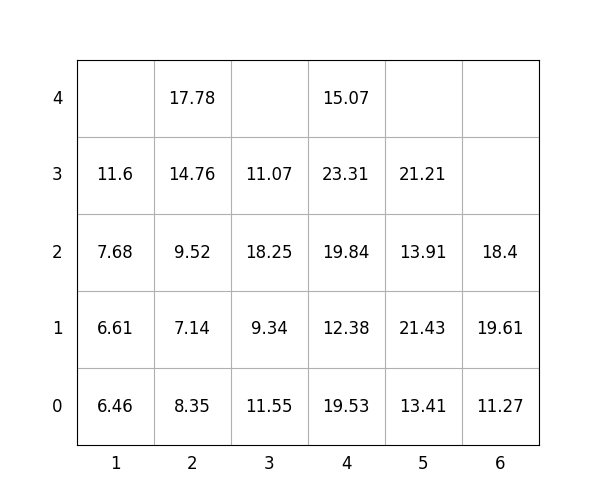

The data file committed next to this chart (first rows):
idx, loc_x, loc_y, loc_z, weight, group, score, seq, reloc, size(ft)
1, 5, 0, 0, 13.41, 1, 113.4, 1, 0, 20
2, 6, 0, 0, 11.27, 3, 311.3, 2, 1.0, 20
3, 6, 0, 1, 19.61, 2, 219.6, 3, 1.0, 20
4, 6, 0, 2, 18.4, 2, 218.4, 4, 1.0, 20
5, 5, 0, 1, 21.43, 1, 121.4, 5, 0, 20
6, 1, 0, 0, 6.46, 0, 6.46, 6, 0, 20
7, 4, 0, 0, 19.53, 1, 119.5, 7, 0, 20
8, 5, 0, 2, 13.91, 3, 313.9, 8, 0, 20
9, 5, 0, 3, 21.21, 3, 321.2, 9, 0, 20
10, 3, 0, 0, 11.55, 0, 11.55, 10, 0, 20
11, 3, 0, 1, 9.34, 1, 109.3, 11, 0, 20
12, 2, 0, 0, 8.35, 0, 8.35, 12, 0, 20
13, 1, 0, 1, 6.61, 0, 6.61, 13, 0, 20
14, 3, 0, 2, 18.25, 1, 118.2, 14, 0, 20
15, 2, 0, 1, 7.14, 1, 107.1, 15, 0, 20
16, 2, 0, 2, 9.52, 1, 109.5, 16, 0, 20
17, 4, 0, 1, 12.38, 2, 212.4, 17, 0, 20
18, 2, 0, 3, 14.76, 1, 114.8, 18, 0, 20
19, 4, 0, 2, 19.84, 2, 219.8, 19, 0, 20
20, 4, 0, 3, 23.31, 2, 223.3, 20, 0, 20
21, 4, 0, 4, 15.07, 3, 315.1, 21, 0, 20
22, 2, 0, 4, 17.78, 1, 117.8, 22, 0, 20
23, 1, 0, 2, 7.68, 0, 7.68, 23, 0, 20
24, 1, 0, 3, 11.6, 2, 211.6, 24, 0, 20
25, 3, 0, 3, 11.07, 2, 211.1, 25, 0, 20
